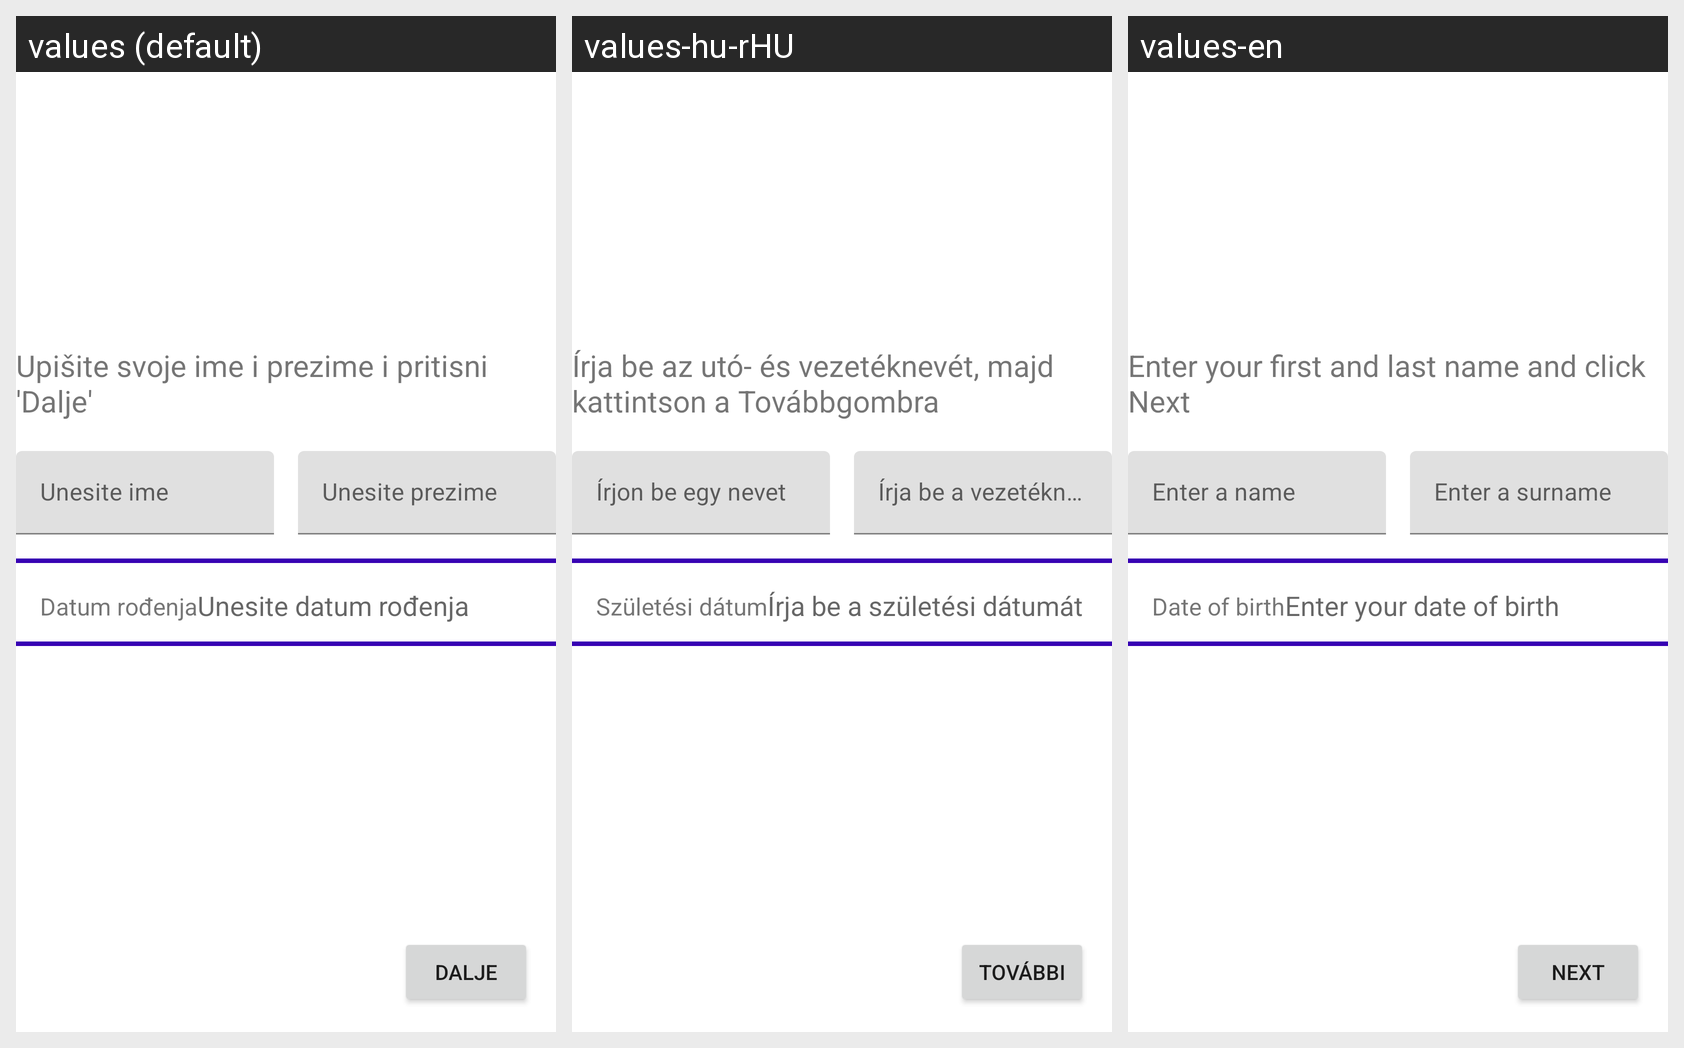

This grid shows one Android layout under several languages. Give, for every string resource on the screen, its name, the default text and each shown locale's text.
Android screen res/layout/personal_info_fragment.xml rendered under 3 locales, left to right: values (default), values-hu-rHU, values-en. Device: Nexus 5 (rendered at 1080×1920; each locale shown at half size, 540×960, under a caption strip naming it); theme Theme.Lv1_Baksaj.
Strings drawn on this screen, with the default value and each locale's value (text and hints the layout hard-codes, and strings that could not be matched under every locale, appear in the picture but are not listed):

uputaMain
  values: Upišite svoje ime i prezime i pritisni 'Dalje'
  values-hu-rHU: Írja be az utó- és vezetéknevét, majd kattintson a Továbbgombra
  values-en: Enter your first and last name and click Next

unesiteIme
  values: Unesite ime
  values-hu-rHU: Írjon be egy nevet
  values-en: Enter a name

unesitePrezme
  values: Unesite prezime
  values-hu-rHU: Írja be a vezetéknevet
  values-en: Enter a surname

dalje1
  values: Dalje
  values-hu-rHU: További
  values-en: Next

datumRodenja
  values: Datum rođenja
  values-hu-rHU: Születési dátum
  values-en: Date of birth

unesiteDatumRodenja
  values: Unesite datum rođenja
  values-hu-rHU: Írja be a születési dátumát
  values-en: Enter your date of birth
